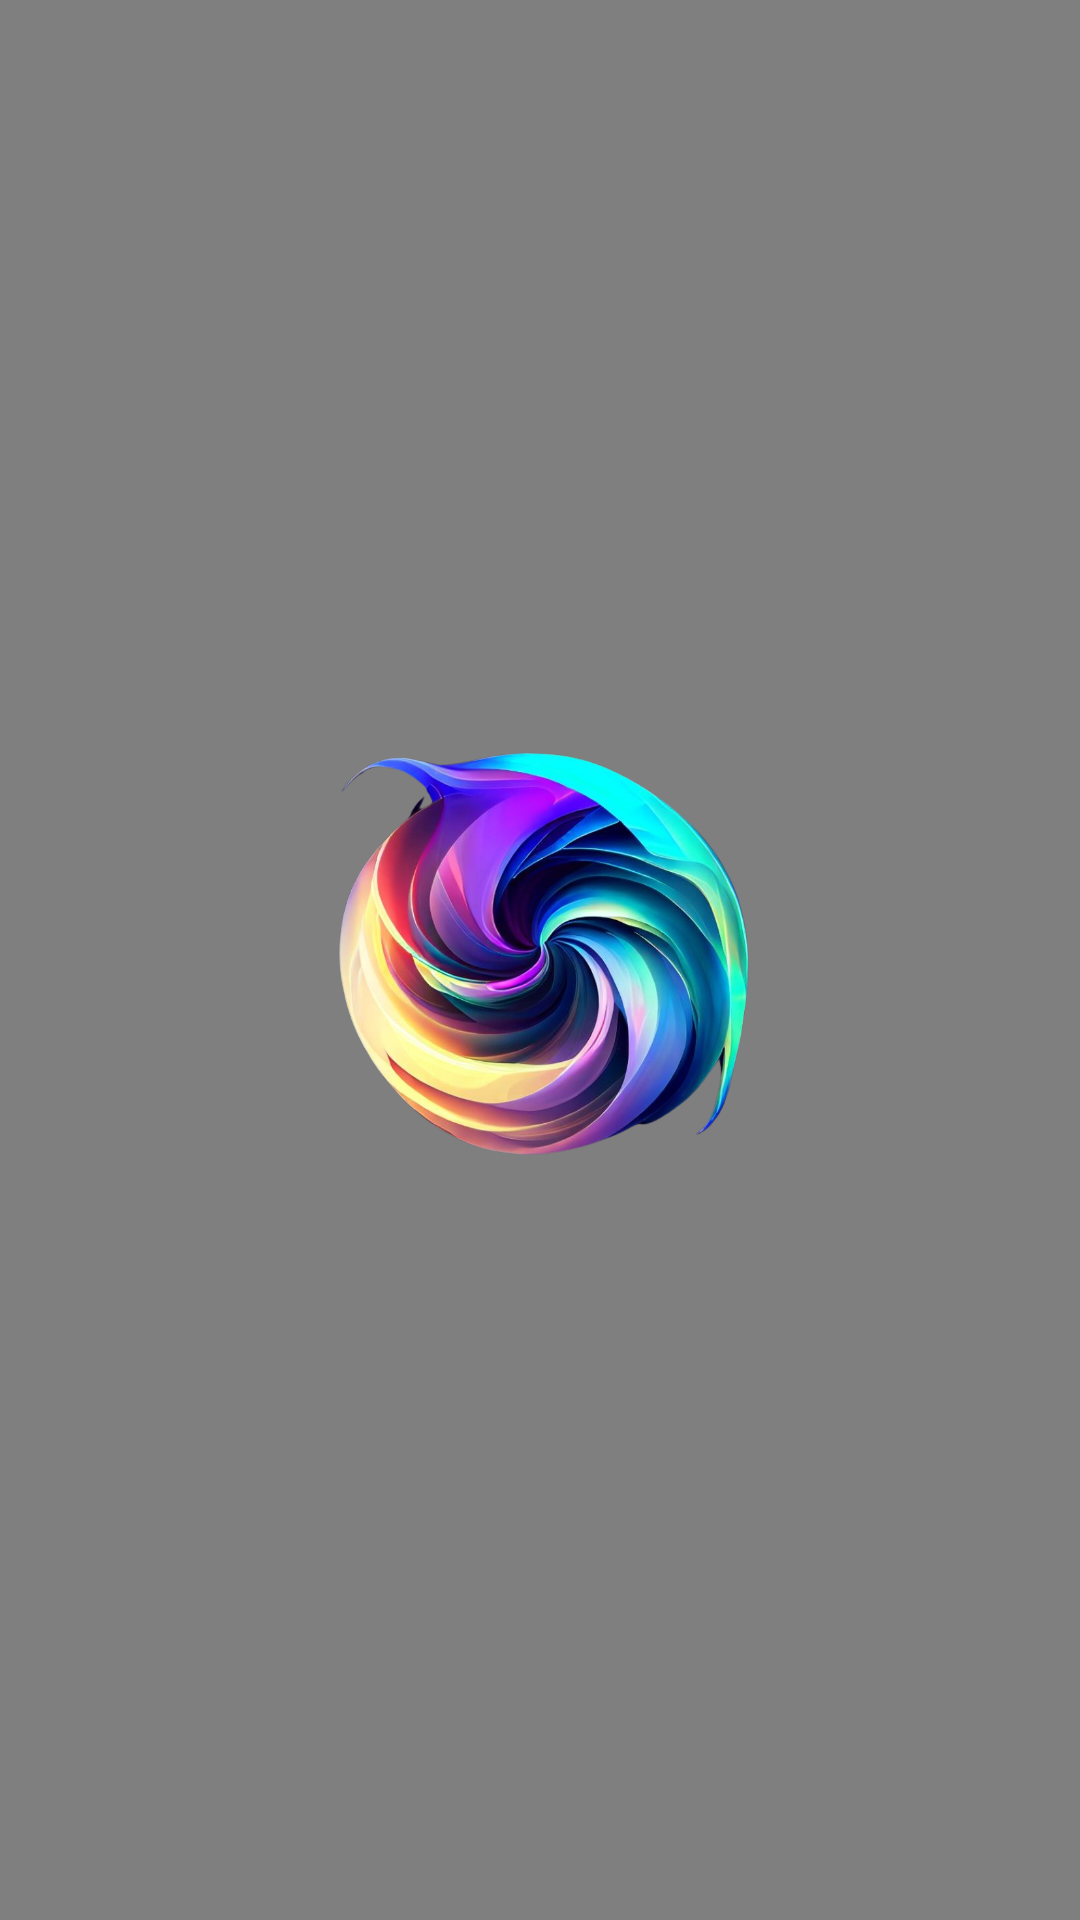

Produce the Android XML layout that renders to this screen, including the resource entries it uses.
<!-- AndroidManifest.xml: application theme Theme.Ganapp -->
<!-- res/layout/activity_loading_screen.xml -->
<?xml version="1.0" encoding="utf-8"?>
<androidx.constraintlayout.widget.ConstraintLayout xmlns:android="http://schemas.android.com/apk/res/android"
    xmlns:app="http://schemas.android.com/apk/res-auto"
    xmlns:tools="http://schemas.android.com/tools"
    android:layout_width="match_parent"
    android:layout_height="match_parent"
    android:background="#000000"
    tools:context=".LoadingScreen">

    <VideoView
        android:id="@+id/videoView"
        android:layout_width="wrap_content"
        android:layout_height="wrap_content"
        app:layout_constraintBottom_toBottomOf="parent"
        app:layout_constraintStart_toStartOf="parent"
        app:layout_constraintTop_toTopOf="parent" />

    <ImageView
        android:id="@+id/LoadingIcon"
        android:layout_width="235dp"
        android:layout_height="426dp"
        android:stateListAnimator="@android:anim/bounce_interpolator"
        app:layout_constraintBottom_toBottomOf="parent"
        app:layout_constraintEnd_toEndOf="parent"
        app:layout_constraintStart_toStartOf="parent"
        app:layout_constraintTop_toTopOf="parent"
        app:srcCompat="@drawable/logotype_removebg" />
</androidx.constraintlayout.widget.ConstraintLayout>
<!-- resources referenced by this layout -->
<resources>
  <!-- drawable logotype_removebg: png bitmap (drawable, 657160 bytes) -->
  <style name="Theme.Ganapp" parent="Theme.MaterialComponents.DayNight.NoActionBar">
          
          <item name="colorPrimary">@color/purple_500</item>
          <item name="colorPrimaryVariant">@color/purple_700</item>
          <item name="colorOnPrimary">@color/white</item>
          
          <item name="colorSecondary">@color/teal_200</item>
          <item name="colorSecondaryVariant">@color/teal_700</item>
          <item name="colorOnSecondary">@color/black</item>
          
          <item name="android:statusBarColor">?attr/colorPrimaryVariant</item>
          
      </style>
  <color name="purple_500">#FF6200EE</color>
  <color name="purple_700">#FF3700B3</color>
  <color name="white">#FFFFFFFF</color>
  <color name="teal_200">#FF03DAC5</color>
  <color name="teal_700">#FF018786</color>
  <color name="black">#FF000000</color>
</resources>
